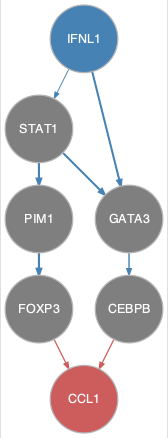

Data behind this chart, as committed beside it:
from	to
GATA3	CEBPB
IFNL1	GATA3
IFNL1	STAT1
PIM1	FOXP3
STAT1	GATA3
STAT1	PIM1
CEBPB	CCL1
FOXP3	CCL1
